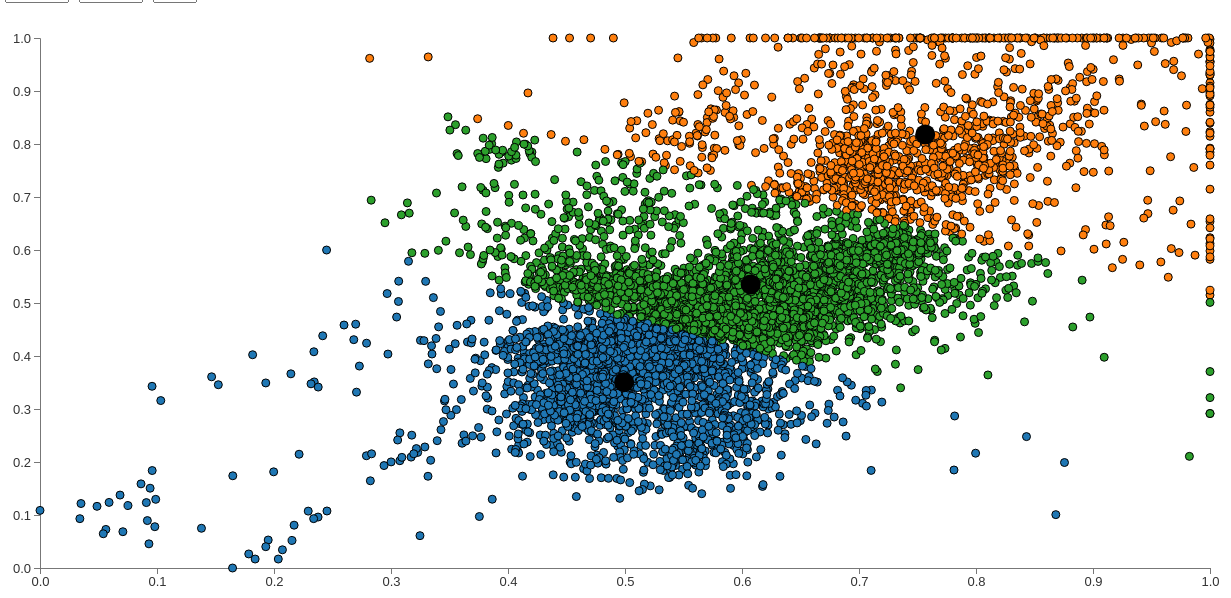
D3 v4 page, settled after 480 driven frames (8 s of simulated time); the page loaded 1 data file(s).


// ── kmeans.js
let centres = [],
    k = 3;
let opacity = 1;
let count = 0;
let header, data=[];
var margin = {top: 30, right: 50, bottom: 40, left:40};
var width = 1260 - margin.left - margin.right;
var height = 600 - margin.top - margin.bottom;

var svg = d3.select('body')
    .append('svg')
    .attr('width', width + margin.left + margin.right)
    .attr('height', height + margin.top + margin.bottom)
.append('g')
    .attr('transform', 'translate(' + margin.left + ',' + margin.top + ')');
    
    var xScale = d3.scaleLinear()
    .range([0, width]);

var yScale = d3.scaleLinear()
    .range([height, 0]);

var normalize = d3.scaleLinear().range([0,1])
var xAxis = d3.axisBottom()
    .scale(xScale);

var yAxis = d3.axisLeft()
    .scale(yScale);
let holdC;
let classVals=[];
let cv;
var color = d3.scaleOrdinal(d3.schemeCategory10);
d3.text('/data4.csv',(e,text)=>{
    let dat = text.split('\n');
    let columns = dat.shift().split(',');
    dat = dat.join('\n');    
    var data = d3.csvParseRows(dat, function(d) {
        if(columns.join(',').indexOf('Class') !== -1){
            let cval = d.splice(-1);
            classVals.push(parseInt(cval[0]));
        }
        return d.map(Number);
    });

    cv = new Set(classVals);
    let controls = document.getElementById('controls');
    let x = document.createElement('select');
    x.value = 0;
    let z = document.createElement('select');
    z.value = 1;
    for(let i = 0; i < data[0].length;i++){
        let y = document.createElement('option');
        y.value = i;
        y.name = i;
        y.innerHTML = columns[i];
        y.className = "option-x"
        if(i === 0){
            y.selected = "selected";
        }
        x.appendChild(y);
        y = document.createElement('option');
        y.value = i;
        y.name = i;
        if(i === 1){
            y.selected = "selected";
        }
        y.innerHTML = columns[i];
        y.className = "option-y"
        z.appendChild(y);
    }
    x.className = "select-x sel"
    x.id = "1";
    z.className = "select-y sel"
    z.id = "2";
    let v = document.createElement('input');
    v.type = 'number';
    v.value = 3;
    v.id = "numclusters";
    let w = document.createElement('button');
    w.innerHTML = 'Create new cluster';
    w.id = "submit";
    controls.appendChild(x);
    controls.appendChild(z);
    controls.appendChild(v);
    w.addEventListener('click',(e)=>{
        let vals = Array.from(document.getElementsByClassName('sel')).map((val)=>{
            return val.value;
        })
        count = 0;
        svg.selectAll('.value').remove();
        svg.selectAll('.centre').remove();
        let numclusters = parseInt(document.getElementById('numclusters').value);        
        cluster(parseInt(vals[0]),parseInt(vals[1]), data,numclusters)
    })
    controls.appendChild(w);

    for(let i = 0; i < data[0].length;i++){
        normalize.domain(d3.extent(data, function(d){
            return d[i];
        })).nice();
        data.forEach((d,j)=>{
            data[j][i] = normalize(data[j][i])
        })
    }    
    xScale.domain(d3.extent(data, function(d){
        return d[0];
    })).nice();
    yScale.domain(d3.extent(data, function(d){
        return d[1];
    })).nice();

    svg.append('g')
        .attr('transform', 'translate(0,' + height + ')')
        .attr('class', 'x axis')
        .call(xAxis);

    svg.append('g')
        .attr('transform', 'translate(0,0)')
        .attr('class', 'y axis')
        .call(yAxis);
    cluster(0,1, data,k);
});

function cluster(a1, a2, data,numclusters){  
    
    xScale.domain(d3.extent(data, function(d){
        return d[a1];
    })).nice();
    yScale.domain(d3.extent(data, function(d){
        return d[a2];
    })).nice();
    let clusters=[];
    let picked = [];
    let centres = [];
    for(let i = 0; i < numclusters;){
        let centre = randrange(0, data.length);
        if(!picked.includes(centre)){
            centres.push(data[centre]);
            clusters.push([]);
            i++;
        }
    }    
    let pCentre=[];
    let count = 0;
    let centresArr = [];
    let selectedArr = [];
    data.forEach((d, i)=>{
        let min = Infinity, selected;
        centres.forEach((c,j)=>{
            let dist = eDist(c,d);
            if(dist < min){
                min = dist;
                selected = j;
            }
        })        
        selectedArr.push(selected);
        clusters[selected].push(d);
    })
    var bubble = svg.selectAll('.value')
    .data(data)
    .enter()
    .append('circle')
    .attr('class', 'value bubble')
    .attr('cx', function(d){ return xScale(d[a1]); })
    .attr('cy', function(d){ return yScale(d[a2]); })
    .attr('r', "4px")
    .style('stroke','black')
    .style('fill', function(d,i){ return color(selectedArr[i]);}) 

    let delayC = 0;
    while(!aequal(pCentre, centres)){
        delayC++;
        let selectedArr = [];
        data.forEach((d, i)=>{
            let min = Infinity, selected;
            centres.forEach((c,i)=>{
                let dist = eDist(c,d);
                if(dist < min){
                    min = dist;
                    selected = i;
                }
            })
            selectedArr.push(selected);
            clusters[selected].push(d);
        });
        centresArr.push(centres);
        if(count === 0){
            svg.selectAll('.centre')
            .data(centresArr[count])
            .enter().append('circle')
            .attr('class', 'centre')
            .attr('cx', function(d){return xScale(d[a1]);})
            .attr('cy', function(d){ return yScale(d[a2]); })
            .attr('r', "10px")
            .style('fill', "black")
            .style('opacity',opacity);
            count++;
        }
        setTimeout(()=>{
            svg.selectAll('.value')
            .data(data)
            .style('fill', function(d,i){ return color(selectedArr[i]); })
            .style('opacity',opacity);

            svg.selectAll('.centre')
            .data(centresArr[count])
            .attr('cx', function(d){return xScale(d[a1]);})
            .attr('cy', function(d){ return yScale(d[a2]);})
            count++;
        },100*delayC)
        pCentre = centres;
        
        centres = calcNewCentres(clusters);
        if(!aequal(pCentre, centres)){
            clusters.forEach((c,i)=>{
                clusters[i]=[];
            });
        }
    }
}
function calcNewCentres(clusters){
    let newCentres = clusters.map((cluster)=>{
        let newC = [];
        cluster.forEach((c)=>{
            c.forEach((a,i)=>{
                if(newC[i]){
                    newC[i]+=a;
                }else{
                    newC[i] = a;
                }
            })
        })
        newC.forEach((n,i)=>{
            newC[i] = newC[i] / cluster.length;
            newC[i] = parseFloat(newC[i].toFixed(4))
        })
        return newC;
    })
    return newCentres;
}
function aequal(a1,a2){
    return a1.length==a2.length && a1.every((v,i)=>{
        if(v instanceof Array){
            return aequal(v,a2[i])
        }else{
            return v === a2[i]
        }
    });
}
function randrange(min, max) {
    return Math.floor(Math.random() * (max - min + 1)) + min;
}

function eDist(centre, instance){
    let dist = 0;
    centre.forEach((c,i)=>{
        ins = instance[i];
        dist = dist + (c - ins)*(c-ins);
    })
    dist = Math.sqrt(dist);    
    return parseFloat(dist.toFixed(4));
}

### data: data4.csv
Attr 1, Attr 2
0.4937, 0.2301
0.5048, 0.2347
0.4933, 0.2459
0.5364, 0.3865
0.4548, 0.256
0.4619, 0.2804
0.4152, 0.2604
0.489, 0.2802
0.5645, 0.323
0.4743, 0.229
0.4911, 0.2361
0.5684, 0.3675
0.4657, 0.2857
0.4779, 0.2754
0.5623, 0.3728
0.4845, 0.2439
0.56, 0.3666
0.4897, 0.2513
0.5094, 0.277
0.5656, 0.1402
0.5197, 0.3099
0.5404, 0.3981
0.489, 0.2787
0.5432, 0.324
0.4901, 0.297
0.5419, 0.3505
0.5055, 0.2773
0.5209, 0.3585
0.5015, 0.3007
0.4951, 0.2595
0.5719, 0.4042
0.4921, 0.2737
0.4965, 0.2318
0.4788, 0.2692
0.5411, 0.3634
0.4605, 0.3089
0.4553, 0.2657
0.5214, 0.3299
0.4822, 0.3516
0.5267, 0.3329
0.4762, 0.2972
0.6134, 0.3557
0.4456, 0.2183
0.5196, 0.3297
0.495, 0.2676
0.4874, 0.2795
0.6935, 0.3449
0.7647, 0.4297
0.5445, 0.4092
0.5485, 0.3695
0.5723, 0.4
0.518, 0.3469
0.6864, 0.2756
0.6727, 0.2731
0.4734, 0.3301
0.6353, 0.2704
0.4721, 0.2942
0.5521, 0.2667
0.5119, 0.3123
0.6624, 0.292
... 7,135 more rows